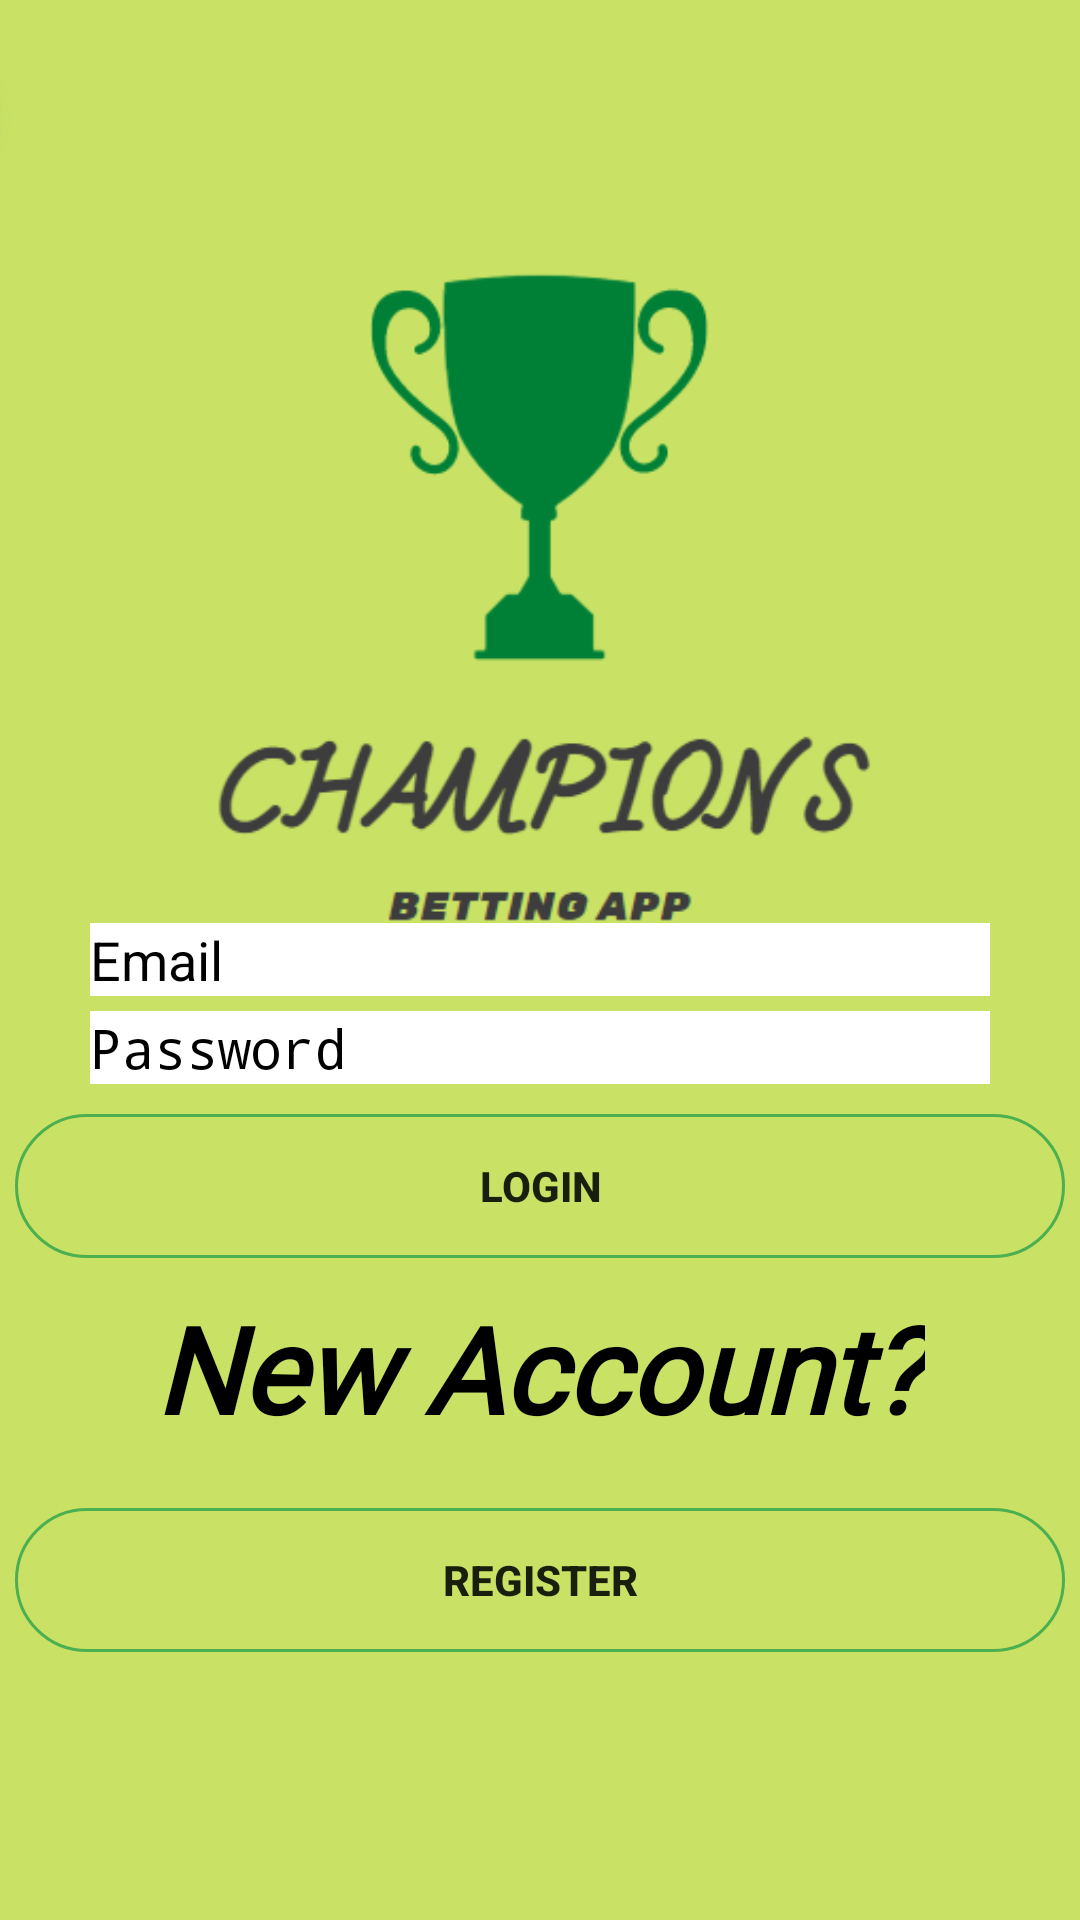

Reconstruct the res/layout file that produces this screen, plus the resources it refers to.
<!-- AndroidManifest.xml: application theme Theme.Champions -->
<!-- res/layout/activity_player_login.xml -->
<?xml version="1.0" encoding="utf-8"?>
<RelativeLayout xmlns:android="http://schemas.android.com/apk/res/android"
    xmlns:app="http://schemas.android.com/apk/res-auto"
    xmlns:tools="http://schemas.android.com/tools"
    android:layout_width="match_parent"
    android:layout_height="match_parent"
    tools:context=".player.PlayerLoginActivity"
    android:background="@drawable/bg_color">

    <ImageView
        android:id="@+id/logo"
        android:layout_width="400dp"
        android:layout_height="400dp"
        android:layout_centerHorizontal="true"
        android:layout_marginStart="0dp"
        android:layout_marginTop="0dp"
        android:layout_marginEnd="0dp"
        android:layout_marginBottom="0dp"
        android:adjustViewBounds="true"
        android:scaleType="fitCenter"
        android:src="@drawable/logo_champions" />

    <Button
        android:id="@+id/login_player"
        android:layout_width="350dp"
        android:layout_height="wrap_content"
        android:layout_below="@+id/passwordPlayer"
        android:layout_centerHorizontal="true"

        android:layout_marginTop="10dp"
        android:background="@drawable/green_btn"
        android:backgroundTint="#4CAF50"

        android:onClick="onClickPlayerLogin"
        android:text="Login"
        android:textStyle="bold" />

    <Button
        android:id="@+id/register_player"
        android:layout_width="350dp"
        android:layout_height="wrap_content"
        android:layout_below="@+id/Unregistred"
        android:layout_centerInParent="true"
        android:layout_marginTop="20dp"
        android:background="@drawable/green_btn"
        android:backgroundTint="#4CAF50"
        android:gravity="center"
        android:onClick="onClickPlayerRegister"

        android:text="Register"
        android:textStyle="bold" />

    <EditText
        android:id="@+id/passwordPlayer"
        android:layout_below="@+id/userNamePlayer"

        android:layout_width="300dp"
        android:layout_height="wrap_content"
        android:layout_marginTop="5dp"
        android:hint="Password"
        android:layout_centerHorizontal="true"
        android:background="@color/white"
        android:textColorHint="@color/black"
        android:inputType="textPassword"
        />

    <EditText
        android:id="@+id/userNamePlayer"
        android:layout_width="300dp"
        android:layout_height="wrap_content"
        android:layout_centerHorizontal="true"
        android:layout_centerVertical="true"
        android:hint="Email"
        android:background="@color/white"
        android:textColorHint="@color/black"
        android:inputType="textPersonName"
        />

    <TextView
        android:id="@+id/Unregistred"
        android:layout_width="wrap_content"
        android:layout_height="wrap_content"
        android:layout_below="@+id/login_player"
        android:layout_centerInParent="true"
        android:layout_marginTop="10dp"
        android:fontFamily="@font/titles_font"
        android:shadowDx="5"
        android:shadowDy="5"
        android:shadowRadius="5"
        android:text="New Account?"
        android:textColor="@color/black"
        android:textSize="40dp"
        android:textStyle="bold|italic"
        android:typeface="normal" />
</RelativeLayout>
<!-- resources referenced by this layout -->
<resources>
  <!-- drawable bg_color: png bitmap (drawable, 647 bytes) -->
  <!-- drawable green_btn (drawable) -->
  <?xml version="1.0" encoding="utf-8"?>
  <shape
      xmlns:android="http://schemas.android.com/apk/res/android"
      android:shape="rectangle">
  
      <stroke
          android:width="1dp"/>
      <corners
          android:radius="190dp"/>
      <solid
          android:color="@color/white"/>
      <gradient
          android:startColor="@color/whatsapp_l"/>
  </shape>
  <!-- drawable logo_champions: png bitmap (drawable, 21149 bytes) -->
  <style name="Theme.Champions" parent="Theme.AppCompat.Light.NoActionBar">
          
          <item name="colorPrimary">@color/purple_500</item>
          <item name="colorPrimaryVariant">@color/purple_700</item>
          <item name="colorOnPrimary">@color/white</item>
          
          <item name="colorSecondary">@color/teal_200</item>
          <item name="colorSecondaryVariant">@color/teal_700</item>
          <item name="colorOnSecondary">@color/black</item>
          
          <item name="android:statusBarColor">?attr/colorPrimaryVariant</item>
          
      </style>
  <!-- not gathered from this repository: default colours our renderer supplied (Android Studio template values) -->
  <color name="purple_500">#FF6200EE</color>
  <color name="purple_700">#FF3700B3</color>
  <color name="teal_200">#FF03DAC5</color>
  <color name="teal_700">#FF018786</color>
  <color name="black">#FF000000</color>
  <color name="white">#FFFFFFFF</color>
</resources>
